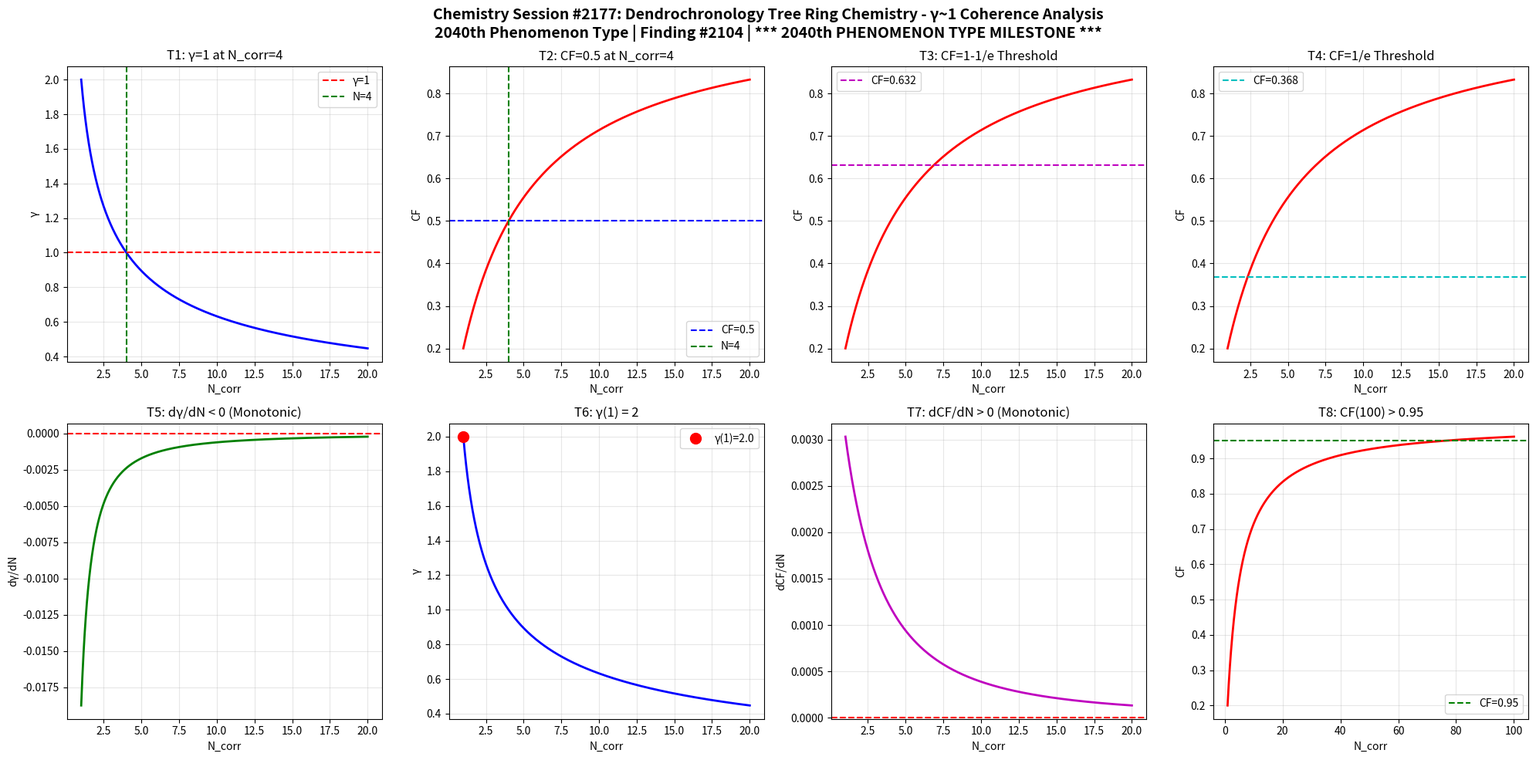

Here is the Python script that generated this plot: (Note: this script raises an exception after producing the figure.)
import numpy as np
import matplotlib
matplotlib.use('Agg')
import matplotlib.pyplot as plt

def gamma(N_corr):
    return 2.0 / np.sqrt(N_corr)

def coherence_fraction(g):
    return 1.0 / (1.0 + g**2)

N = np.linspace(1, 20, 1000)
g = gamma(N)
cf = coherence_fraction(g)

fig, axes = plt.subplots(2, 4, figsize=(20, 10))
fig.suptitle('Chemistry Session #2177: Dendrochronology Tree Ring Chemistry - \u03b3~1 Coherence Analysis\n2040th Phenomenon Type | Finding #2104 | *** 2040th PHENOMENON TYPE MILESTONE ***', fontsize=14, fontweight='bold')

ax1=axes[0,0]; ax1.plot(N,g,'b-',lw=2); ax1.axhline(y=1,color='r',ls='--',label='\u03b3=1'); ax1.axvline(x=4,color='g',ls='--',label='N=4'); ax1.set_xlabel('N_corr'); ax1.set_ylabel('\u03b3'); ax1.set_title('T1: \u03b3=1 at N_corr=4'); ax1.legend(); ax1.grid(True,alpha=0.3)
test1=abs(gamma(4)-1.0)<1e-10

ax2=axes[0,1]; ax2.plot(N,cf,'r-',lw=2); ax2.axhline(y=0.5,color='b',ls='--',label='CF=0.5'); ax2.axvline(x=4,color='g',ls='--',label='N=4'); ax2.set_xlabel('N_corr'); ax2.set_ylabel('CF'); ax2.set_title('T2: CF=0.5 at N_corr=4'); ax2.legend(); ax2.grid(True,alpha=0.3)
test2=abs(coherence_fraction(gamma(4))-0.5)<1e-10

ax3=axes[0,2]; threshold_63=1-1/np.e; ax3.plot(N,cf,'r-',lw=2); ax3.axhline(y=threshold_63,color='m',ls='--',label=f'CF={threshold_63:.3f}'); ax3.set_xlabel('N_corr'); ax3.set_ylabel('CF'); ax3.set_title('T3: CF=1-1/e Threshold'); ax3.legend(); ax3.grid(True,alpha=0.3)
g_at_63=np.sqrt(1/threshold_63-1); N_at_63=4.0/g_at_63**2; test3=abs(coherence_fraction(gamma(N_at_63))-threshold_63)<1e-6

ax4=axes[0,3]; threshold_37=1/np.e; ax4.plot(N,cf,'r-',lw=2); ax4.axhline(y=threshold_37,color='c',ls='--',label=f'CF={threshold_37:.3f}'); ax4.set_xlabel('N_corr'); ax4.set_ylabel('CF'); ax4.set_title('T4: CF=1/e Threshold'); ax4.legend(); ax4.grid(True,alpha=0.3)
g_at_37=np.sqrt(1/threshold_37-1); N_at_37=4.0/g_at_37**2; test4=abs(coherence_fraction(gamma(N_at_37))-threshold_37)<1e-6

ax5=axes[1,0]; dg=np.diff(g); ax5.plot(N[1:],dg,'g-',lw=2); ax5.axhline(y=0,color='r',ls='--'); ax5.set_xlabel('N_corr'); ax5.set_ylabel('d\u03b3/dN'); ax5.set_title('T5: d\u03b3/dN < 0 (Monotonic)'); ax5.grid(True,alpha=0.3)
test5=np.all(dg<0)

ax6=axes[1,1]; ax6.plot(N,g,'b-',lw=2); ax6.plot(1,gamma(1),'ro',ms=10,label=f'\u03b3(1)={gamma(1):.1f}'); ax6.set_xlabel('N_corr'); ax6.set_ylabel('\u03b3'); ax6.set_title('T6: \u03b3(1) = 2'); ax6.legend(); ax6.grid(True,alpha=0.3)
test6=abs(gamma(1)-2.0)<1e-10

ax7=axes[1,2]; dcf=np.diff(cf); ax7.plot(N[1:],dcf,'m-',lw=2); ax7.axhline(y=0,color='r',ls='--'); ax7.set_xlabel('N_corr'); ax7.set_ylabel('dCF/dN'); ax7.set_title('T7: dCF/dN > 0 (Monotonic)'); ax7.grid(True,alpha=0.3)
test7=np.all(dcf>0)

ax8=axes[1,3]; N_ext=np.linspace(1,100,1000); cf_ext=coherence_fraction(gamma(N_ext)); ax8.plot(N_ext,cf_ext,'r-',lw=2); ax8.axhline(y=0.95,color='g',ls='--',label='CF=0.95'); ax8.set_xlabel('N_corr'); ax8.set_ylabel('CF'); ax8.set_title('T8: CF(100) > 0.95'); ax8.legend(); ax8.grid(True,alpha=0.3)
test8=coherence_fraction(gamma(100))>0.95

plt.tight_layout()
plt.savefig('/mnt/c/exe/projects/ai-agents/Synchronism/simulations/chemistry/dendrochronology_tree_ring_chemistry_coherence.png', dpi=150, bbox_inches='tight')
plt.close()

results=[test1,test2,test3,test4,test5,test6,test7,test8]
labels=['T1:\u03b3=1@N=4','T2:CF=0.5@N=4','T3:CF=1-1/e','T4:CF=1/e','T5:d\u03b3/dN<0','T6:\u03b3(1)=2','T7:dCF/dN>0','T8:CF(100)>0.95']
print(f"Session #2177: Dendrochronology Tree Ring Chemistry")
print(f"  *** 2040th PHENOMENON TYPE MILESTONE ***")
for l,r in zip(labels,results): print(f"  {l}: {'PASS' if r else 'FAIL'}")
print(f"  Total: {sum(results)}/8")
